The GitHub repository Aomitoo/Plant-Project contains a labelled image folder "plant_diseases" with 35 categories: alternaria leaf blight, anthocyanosis, anthracnose, aphid, aphid effects, ascochyta blight, bacterial spot, black chaff, black rot, black spots, botrytis cinerea, burn, downy mildew, dry rot, edema, grey mold, healthy, late blight, leaf deformation, leaf miners, loss of foliage turgor, marginal leaf necrosis, mealybug, mechanical damage, mosaic virus, nutrient deficiency, powdery mildew, rust, scale, shot hole, sooty mold, spider mite, thrips, whitefly, wilting. Examples follow, each with its label.

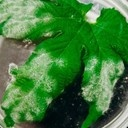
Label: powdery mildew

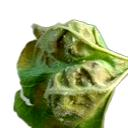
Label: whitefly

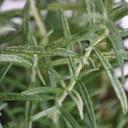
Label: spider mite

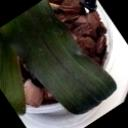
Label: loss of foliage turgor

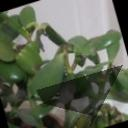
Label: dry rot

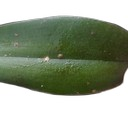
Label: scale
